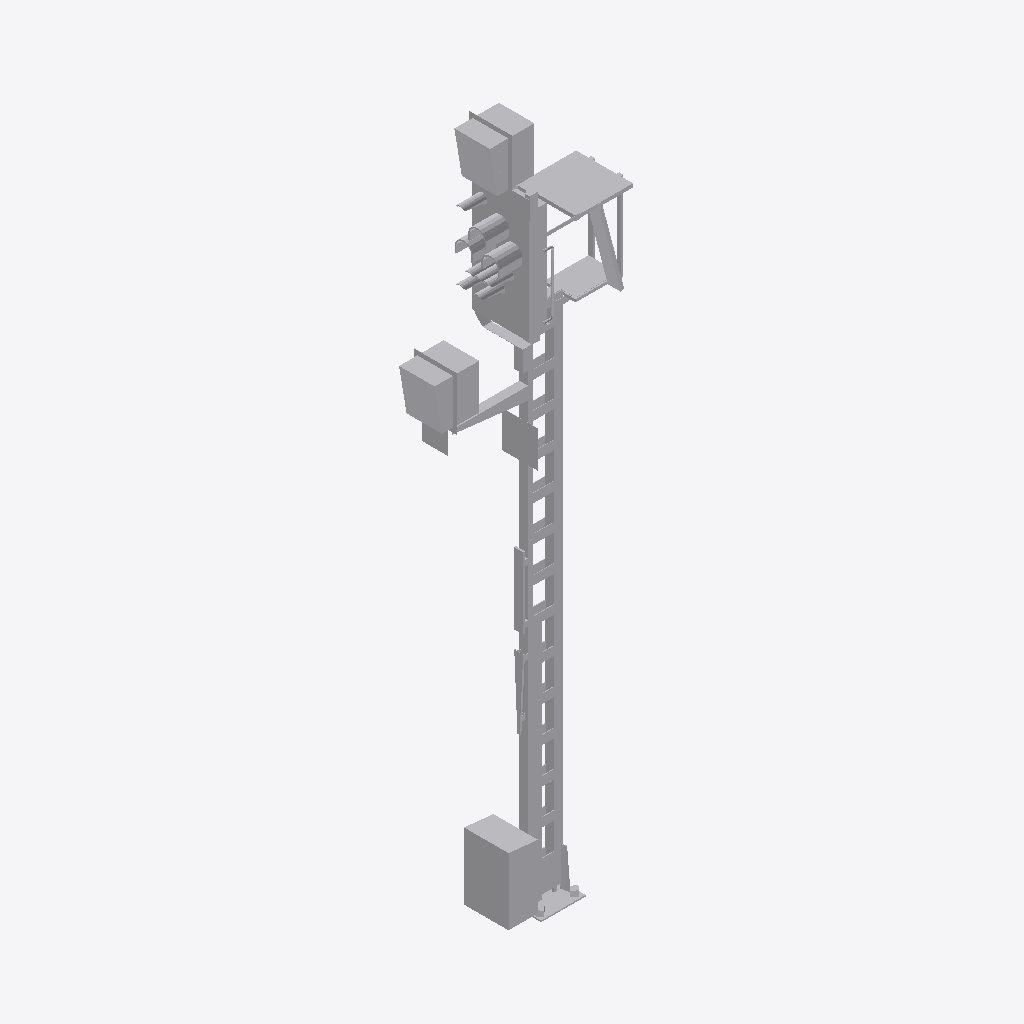
Isometric view of an IFC building model (IFC-SPF (STEP), schema IFC4, length unit metre), seen from the south-west, elements coloured by IFC class: 1 other element (light grey).
Extent 2.1 m × 0.7 m × 7.8 m (x, y, z). Storeys (1): Ebene 1 at 0.00 m. Elements (1): 1 IfcBuildingElementProxy.

HEADER;
FILE_DESCRIPTION(('ViewDefinition [ReferenceView_V1.1]'),'2;1');
FILE_NAME('','2022-06-24T10:59:18',(''),(''),'The EXPRESS Data Manager Version 5.02.0100.07 : ','20211019_1515(x64) - Exporter 20.2.60.15 - Defau','');
FILE_SCHEMA(('IFC4'));
ENDSEC;
DATA;
#107=IFCPROJECT('3oQ$Rks9D4ugwL0E_8$QRP',#42,'',$,$,'','',(#98),#93);
#20130=IFCSITE('3oQ$Rks9D4ugwL0E_8$QRR',#42,'Default',$,$,#20127,$,$,.ELEMENT.,(42,24,53,508911),(-71,-15,-29,-58837),0.0,$,$);
#122=IFCBUILDING('3oQ$Rks9D4ugwL0E_8$QRO',#42,'',$,$,#33,$,'',.ELEMENT.,$,$,$);
#135=IFCBUILDINGSTOREY('3oQ$Rks9D4ugwL0Ezt0b_c',#42,'Ebene 1',$,'Ebene:Ebene 1',#133,$,'Ebene 1',.ELEMENT.,0.0);
#19990=IFCBUILDINGELEMENTPROXY('0waYImAO98$uikvfR30T01',#42,'S 8000.5.7-8_M5800-Zu-HS-Zo-B_LOD400-500:S 8000.5.7-8_M5800-Zu-HS-Zo-B_LOD400-500:3349',$,'S 8000.5.7-8_M5800-Zu-HS-Zo-B_LOD400-500:S 8000.5.7-8_M5800-Zu-HS-Zo-B_LOD400-500',#19988,#19982,'3349',$);
ENDSEC;
